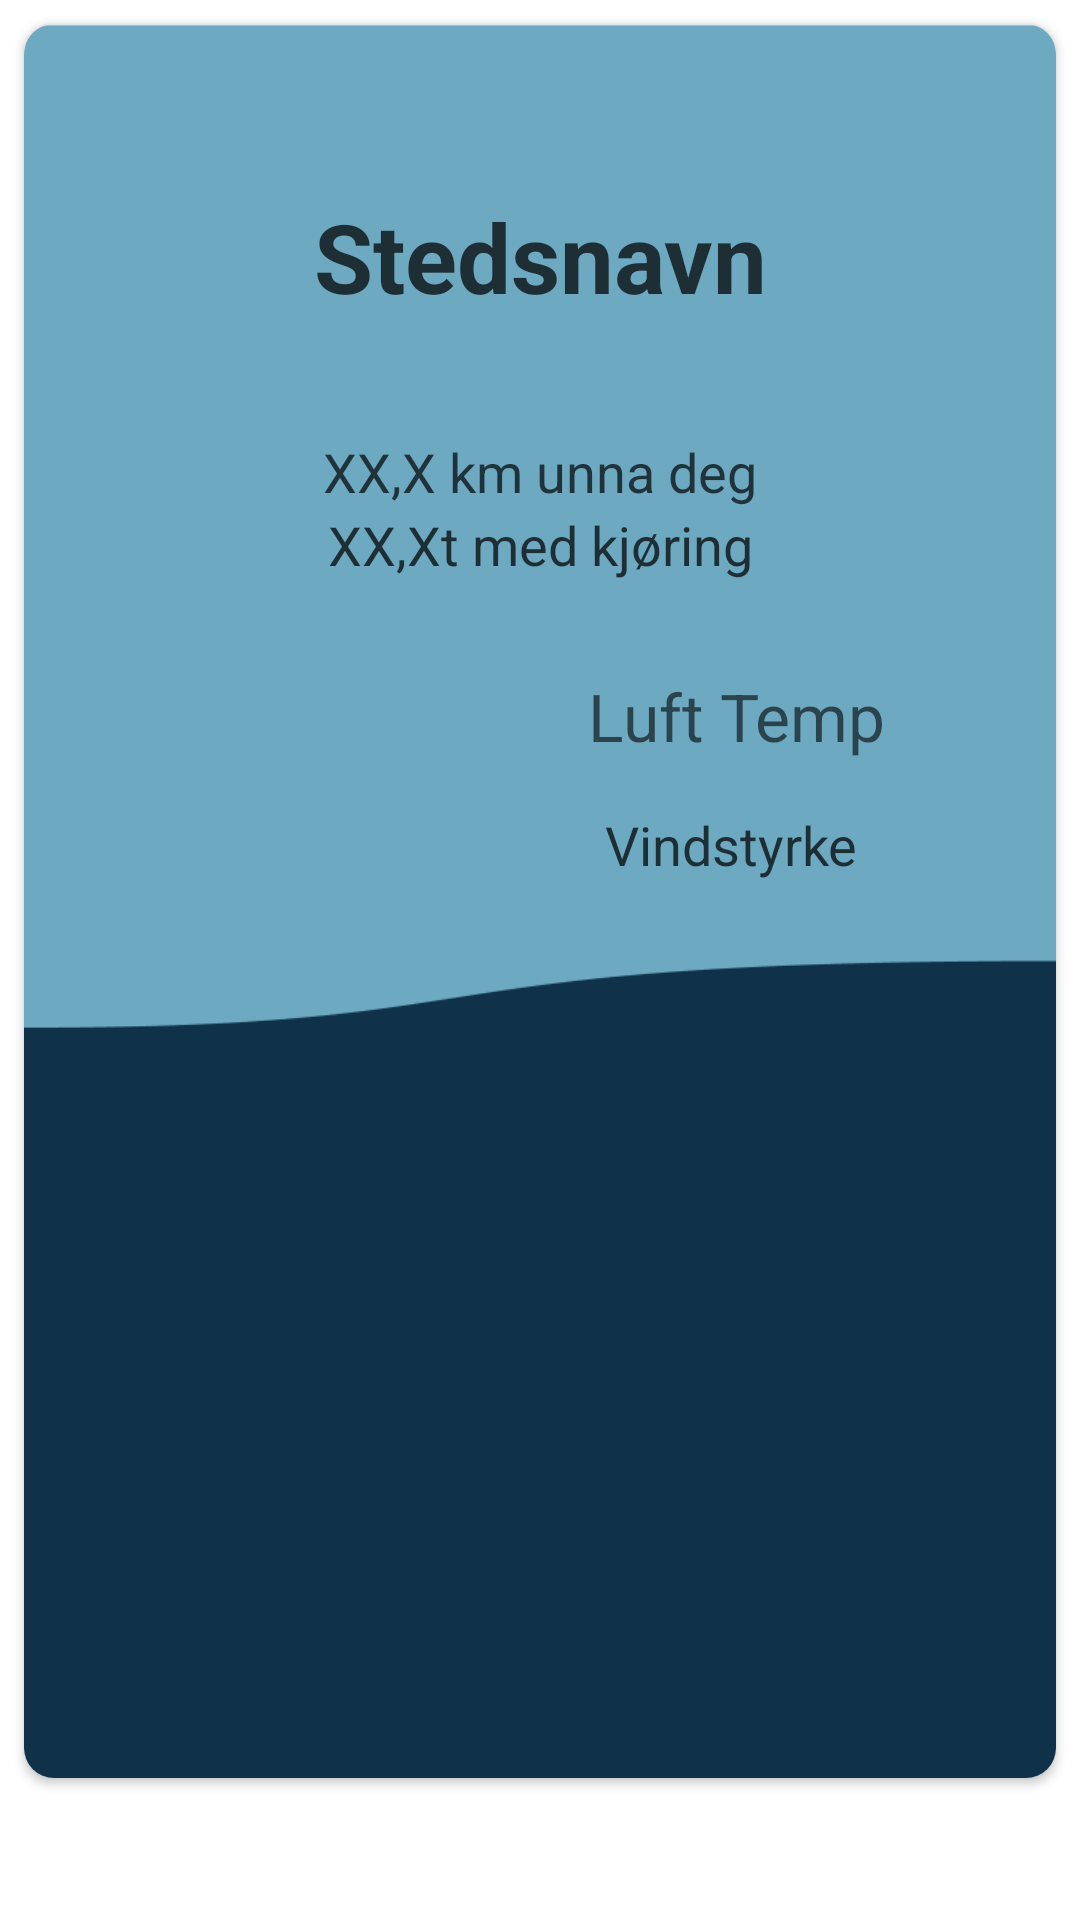

Layout XML and referenced resources for this Android screen:
<!-- AndroidManifest.xml: application theme Theme.Bade -->
<!-- res/layout/fragment_details.xml -->
<?xml version="1.0" encoding="utf-8"?>
<LinearLayout xmlns:android="http://schemas.android.com/apk/res/android"
    xmlns:app="http://schemas.android.com/apk/res-auto"
    xmlns:tools="http://schemas.android.com/tools"
    android:layout_width="match_parent"
    android:layout_height="match_parent"
    android:orientation="vertical"
    tools:context=".DetailsFragment">

    <ScrollView
        android:layout_width="match_parent"
        android:layout_height="match_parent"
        android:background="@color/white"
        android:elevation="5dp"
        >

        <LinearLayout
            android:layout_width="match_parent"
            android:layout_height="wrap_content"
            android:orientation="vertical">

            <androidx.cardview.widget.CardView
                android:layout_width="match_parent"
                android:layout_height="wrap_content"
                android:layout_margin="8dp"
                app:cardCornerRadius="10dp"
                android:elevation="5dp">

                <androidx.constraintlayout.widget.ConstraintLayout
                    android:layout_width="match_parent"
                    android:layout_height="match_parent"
                    android:background="@drawable/detail_background">

                    <TextView
                        android:id="@+id/text_detail_placeName"
                        android:layout_width="wrap_content"
                        android:layout_height="wrap_content"
                        android:layout_marginTop="56dp"
                        android:text="@string/stedsnavn"
                        android:textAlignment="center"
                        android:textColor="#b9000000"
                        android:textSize="32sp"
                        android:textStyle="bold"
                        app:layout_constraintEnd_toEndOf="parent"
                        app:layout_constraintStart_toStartOf="parent"
                        app:layout_constraintTop_toTopOf="parent" />

                    <TextView
                        android:id="@+id/distance"
                        android:layout_width="wrap_content"
                        android:layout_height="wrap_content"
                        android:text="@string/xx_x_km_unna_deg"
                        android:textAlignment="center"
                        android:textColor="#b3000000"
                        android:textSize="18sp"
                        app:layout_constraintBottom_toTopOf="@+id/duration"
                        app:layout_constraintEnd_toEndOf="parent"
                        app:layout_constraintStart_toStartOf="parent"
                        app:layout_constraintTop_toBottomOf="@+id/text_detail_placeName"
                        app:layout_constraintVertical_bias="1.0" />

                    <TextView
                        android:id="@+id/duration"
                        android:layout_width="wrap_content"
                        android:layout_height="wrap_content"
                        android:layout_marginTop="20dp"
                        android:layout_marginBottom="200dp"
                        android:text="@string/xx_xt_med_kj_ring"
                        android:textAlignment="center"
                        android:textColor="#b9000000"
                        android:textSize="18sp"
                        app:layout_constraintBottom_toTopOf="@+id/bade_temp"
                        app:layout_constraintEnd_toEndOf="parent"
                        app:layout_constraintStart_toStartOf="parent" />

                    <ImageView
                        android:id="@+id/vaerIkon"
                        android:layout_width="84dp"
                        android:layout_height="84dp"
                        android:layout_marginTop="28dp"
                        android:src="@drawable/clearsky_day"
                        app:layout_constraintEnd_toEndOf="parent"
                        app:layout_constraintHorizontal_bias="0.209"
                        app:layout_constraintStart_toStartOf="parent"
                        app:layout_constraintTop_toBottomOf="@+id/duration"
                        android:contentDescription="@string/icon" />

                    <TextView
                        android:id="@+id/wind"
                        android:layout_width="wrap_content"
                        android:layout_height="wrap_content"
                        android:layout_marginTop="16dp"
                        android:text="@string/vindstyrke"
                        android:textAlignment="viewEnd"
                        android:textColor="#b9000000"
                        android:textSize="18sp"
                        app:layout_constraintEnd_toEndOf="parent"
                        app:layout_constraintHorizontal_bias="0.452"
                        app:layout_constraintStart_toEndOf="@+id/vaerIkon"
                        app:layout_constraintTop_toBottomOf="@+id/air_temp" />

                    <TextView
                        android:id="@+id/air_temp"
                        android:layout_width="wrap_content"
                        android:layout_height="wrap_content"
                        android:layout_marginTop="216dp"
                        android:hint="@string/luft_temp"
                        android:textAlignment="viewEnd"
                        android:textColor="#b9000000"
                        android:textSize="22sp"
                        app:layout_constraintEnd_toEndOf="parent"
                        app:layout_constraintHorizontal_bias="0.464"
                        app:layout_constraintStart_toEndOf="@+id/vaerIkon"
                        app:layout_constraintTop_toTopOf="parent" />

                    <TextView
                        android:id="@+id/bade_temp"
                        android:layout_width="wrap_content"
                        android:layout_height="wrap_content"
                        android:layout_marginTop="100dp"
                        android:textAlignment="center"
                        android:textColor="#D3FFFFFF"
                        android:textSize="35sp"
                        app:layout_constraintEnd_toEndOf="parent"
                        app:layout_constraintStart_toStartOf="parent"
                        app:layout_constraintTop_toBottomOf="@+id/wind" />

                    <TextView
                        android:id="@+id/vannTempTxt"
                        android:layout_width="wrap_content"
                        android:layout_height="wrap_content"
                        android:layout_marginBottom="120dp"
                        android:textColor="#D3FFFFFF"
                        android:textSize="24sp"
                        app:layout_constraintBottom_toBottomOf="parent"
                        app:layout_constraintEnd_toEndOf="parent"
                        app:layout_constraintStart_toStartOf="parent"
                        app:layout_constraintTop_toBottomOf="@+id/bade_temp"
                        app:layout_constraintVertical_bias="0.081" />

                </androidx.constraintlayout.widget.ConstraintLayout>

            </androidx.cardview.widget.CardView>


        </LinearLayout>

    </ScrollView>


</LinearLayout>
<!-- resources referenced by this layout -->
<resources>
  <!-- drawable detail_background: png bitmap (drawable, 8363 bytes) -->
  <string name="icon">icon</string>
  <string name="luft_temp">Luft Temp</string>
  <string name="stedsnavn">Stedsnavn</string>
  <string name="vindstyrke">Vindstyrke</string>
  <string name="xx_x_km_unna_deg">XX,X km unna deg</string>
  <string name="xx_xt_med_kj_ring">XX,Xt med kjøring</string>
  <style name="Theme.Bade" parent="Theme.MaterialComponents.DayNight.NoActionBar">
          
          <item name="colorPrimary">@color/purple_500</item>
          <item name="colorPrimaryVariant">@color/purple_700</item>
          <item name="colorOnPrimary">@color/white</item>
          
          <item name="colorSecondary">@color/teal_200</item>
          <item name="colorSecondaryVariant">@color/teal_700</item>
          <item name="colorOnSecondary">@color/black</item>
          
          <item name="android:statusBarColor" tools:targetApi="l">?attr/colorPrimaryVariant</item>
          
      </style>
  <!-- not gathered from this repository: default colours our renderer supplied (Android Studio template values) -->
  <color name="purple_500">#FF6200EE</color>
  <color name="purple_700">#FF3700B3</color>
  <color name="teal_200">#FF03DAC5</color>
  <color name="teal_700">#FF018786</color>
  <color name="black">#FF000000</color>
  <color name="white">#FFFFFFFF</color>
</resources>
